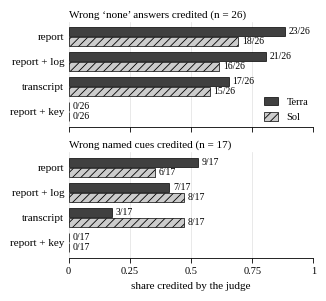

The matplotlib source for this figure: (Note: this script raises an exception after producing the figure.)
#!/usr/bin/env python3
"""Fig. 1 (V10): share of wrong hard-slot answers that the judge credits, set A.

Set A, 130 hard slots (87 passes, 17 wrong named cues, 26 wrong `none`).
Two judges (Terra, Sol) x four evidence levels (report, report + log,
transcript, report + key). Each value is k credited / n wrong answers.

Numbers (facts/FACTS_ONLY.md; every value checked against the entry named):
  Terra report      : wrong none 23/26, wrong cue 9/17   S0-A (Terra L0 row); B3 (L0)
  Terra report+log  : wrong none 21/26, wrong cue 7/17   S1-A (Terra L1 row); B3 (L1)
  Terra transcript  : wrong none 17/26, wrong cue 3/17   S2-A (Terra L2 row); B3 (L2)
  Terra report+key  : wrong none  0/26, wrong cue 0/17   S3-A (Terra K0 row)
  Sol   report      : wrong none 18/26, wrong cue 6/17   S0-A (Sol S0 row)
  Sol   report+log  : wrong none 16/26, wrong cue 8/17   S1-A (Sol S1 row)
  Sol   transcript  : wrong none 15/26, wrong cue 8/17   S2-A (Sol S2 row)
  Sol   report+key  : wrong none  0/26, wrong cue 0/17   S3-A (Sol S3 row)
Terra report level is the 12 Nov send (L0), the one Sol's S0 is compared with
in S0-A. (The re-send L0r gives 20/26 and 7/17; B3 notes both are valid sends.)
"""
import matplotlib
matplotlib.use("Agg")
import matplotlib.pyplot as plt
import numpy as np

plt.rcParams.update({
    "font.family": "serif",
    "font.serif": ["Liberation Serif", "Times New Roman", "DejaVu Serif"],
    "font.size": 8,
    "axes.labelsize": 8,
    "xtick.labelsize": 7.5,
    "ytick.labelsize": 8,
    "legend.fontsize": 7.5,
    "axes.linewidth": 0.6,
    "xtick.major.width": 0.6,
    "ytick.major.width": 0.0,
    "pdf.fonttype": 42,
    "ps.fonttype": 42,
    "hatch.linewidth": 0.6,
})

LEVELS = ["report", "report + log", "transcript", "report + key"]
# (credited k) per level; n fixed per panel
DATA = {
    "none": {"n": 26, "Terra": [23, 21, 17, 0], "Sol": [18, 16, 15, 0]},
    "cue":  {"n": 17, "Terra": [9, 7, 3, 0],    "Sol": [6, 8, 8, 0]},
}
PANELS = [("none", "Wrong ‘none’ answers credited (n = 26)"),
          ("cue", "Wrong named cues credited (n = 17)")]

STYLE = {
    "Terra": dict(facecolor="0.25", edgecolor="0.0", hatch=None),
    "Sol":   dict(facecolor="0.80", edgecolor="0.0", hatch="////"),
}

fig, axes = plt.subplots(2, 1, figsize=(3.3, 3.05), sharex=True)
bh = 0.36
y = np.arange(len(LEVELS))[::-1].astype(float)  # report on top

for ax, (key, xlabel) in zip(axes, PANELS):
    n = DATA[key]["n"]
    for j, judge in enumerate(["Terra", "Sol"]):
        ks = DATA[key][judge]
        off = bh / 2 + 0.02 if j == 0 else -(bh / 2 + 0.02)
        shares = [k / n for k in ks]
        ax.barh(y + off, shares, height=bh, linewidth=0.5,
                label=judge, **STYLE[judge])
        for yy, s, k in zip(y + off, shares, ks):
            ax.text(s + 0.015, yy, f"{k}/{n}", va="center", ha="left",
                    fontsize=7, color="0.0")
    ax.set_yticks(y)
    ax.set_yticklabels(LEVELS)
    ax.set_xlim(0, 1.0)
    ax.set_ylim(y.min() - 0.6, y.max() + 0.6)
    ax.spines["top"].set_visible(False)
    ax.spines["right"].set_visible(False)
    ax.spines["left"].set_visible(False)
    ax.tick_params(axis="y", length=0, pad=3)
    ax.xaxis.grid(True, color="0.88", linewidth=0.5)
    ax.set_axisbelow(True)
    ax.set_title(xlabel, fontsize=8, loc="left", pad=3)

axes[1].set_xticks([0, 0.25, 0.5, 0.75, 1.0])
axes[1].set_xticklabels(["0", "0.25", "0.5", "0.75", "1"])
axes[1].set_xlabel("share credited by the judge")
axes[1].tick_params(axis="x", labelbottom=True)
axes[0].legend(loc="lower right", frameon=False, handlelength=1.4,
               handleheight=0.9, borderaxespad=0.1)

fig.tight_layout(h_pad=0.8)
out = "/home/user/shifthunt/paper_loop/final/fig/fig1_v10"
fig.savefig(out + ".png", dpi=300)
fig.savefig(out + ".pdf")
print("wrote", out + ".png/.pdf")
